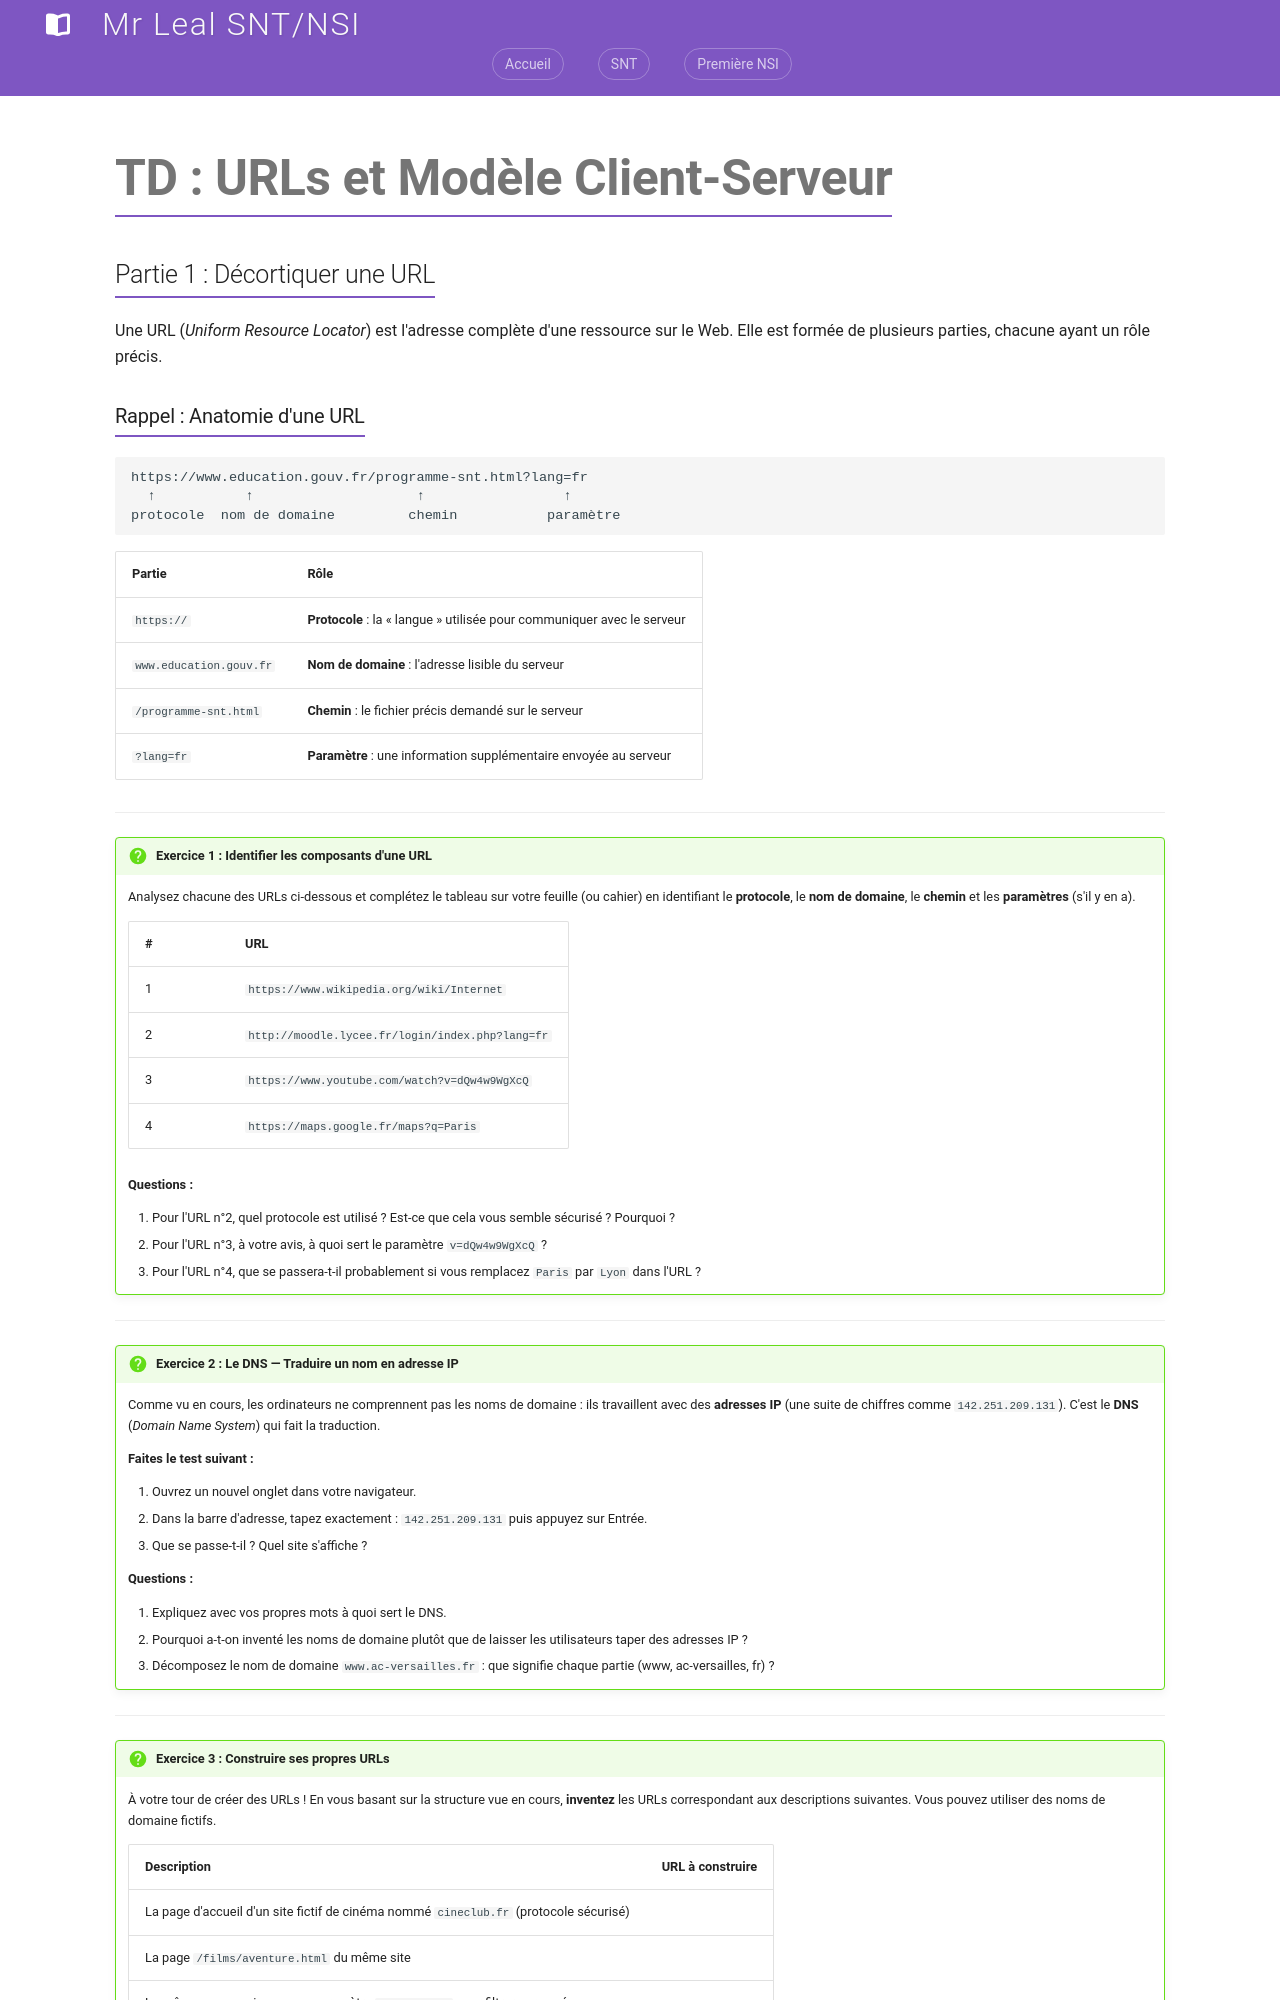

repository: jemangedespatate/projet_mkdocs · page: SNT/Web/tp/tp_url_client_serveur/index.html · generator: mkdocs

# TD : URLs et Modèle Client-Serveur

## Partie 1 : Décortiquer une URL

Une URL (*Uniform Resource Locator*) est l'adresse complète d'une ressource sur le Web. Elle est formée de plusieurs parties, chacune ayant un rôle précis.

### Rappel : Anatomie d'une URL

```
https://www.education.gouv.fr/programme-snt.html?lang=fr
  ↑           ↑                    ↑                 ↑
protocole  nom de domaine         chemin           paramètre
```

| Partie | Rôle |
|---|---|
| `https://` | **Protocole** : la « langue » utilisée pour communiquer avec le serveur |
| `www.education.gouv.fr` | **Nom de domaine** : l'adresse lisible du serveur |
| `/programme-snt.html` | **Chemin** : le fichier précis demandé sur le serveur |
| `?lang=fr` | **Paramètre** : une information supplémentaire envoyée au serveur |

---

!!! question "Exercice 1 : Identifier les composants d'une URL"

    Analysez chacune des URLs ci-dessous et complétez le tableau sur votre feuille (ou cahier) en identifiant le **protocole**, le **nom de domaine**, le **chemin** et les **paramètres** (s'il y en a).

    | # | URL |
    |---|---|
    | 1 | `https://www.wikipedia.org/wiki/Internet` |
    | 2 | `http://moodle.lycee.fr/login/index.php?lang=fr` |
    | 3 | `https://www.youtube.com/watch?v=dQw4w9WgXcQ` |
    | 4 | `https://maps.google.fr/maps?q=Paris` |

    **Questions :**

    1. Pour l'URL n°2, quel protocole est utilisé ? Est-ce que cela vous semble sécurisé ? Pourquoi ?
    2. Pour l'URL n°3, à votre avis, à quoi sert le paramètre `v=dQw4w9WgXcQ` ?
    3. Pour l'URL n°4, que se passera-t-il probablement si vous remplacez `Paris` par `Lyon` dans l'URL ?

---

!!! question "Exercice 2 : Le DNS — Traduire un nom en adresse IP"

    Comme vu en cours, les ordinateurs ne comprennent pas les noms de domaine : ils travaillent avec des **adresses IP** (une suite de chiffres comme `142.251.209.131`). C'est le **DNS** (*Domain Name System*) qui fait la traduction.

    **Faites le test suivant :**

    1. Ouvrez un nouvel onglet dans votre navigateur.
    2. Dans la barre d'adresse, tapez exactement : `142.251.209.131` puis appuyez sur Entrée.
    3. Que se passe-t-il ? Quel site s'affiche ?

    **Questions :**

    1. Expliquez avec vos propres mots à quoi sert le DNS.
    2. Pourquoi a-t-on inventé les noms de domaine plutôt que de laisser les utilisateurs taper des adresses IP ?
    3. Décomposez le nom de domaine `www.ac-versailles.fr` : que signifie chaque partie (www, ac-versailles, fr) ?

---

!!! question "Exercice 3 : Construire ses propres URLs"

    À votre tour de créer des URLs ! En vous basant sur la structure vue en cours, **inventez** les URLs correspondant aux descriptions suivantes. Vous pouvez utiliser des noms de domaine fictifs.

    | Description | URL à construire |
    |---|---|
    | La page d'accueil d'un site fictif de cinéma nommé `cineclub.fr` (protocole sécurisé) | |
    | La page `/films/aventure.html` du même site | |
    | La même page, mais avec un paramètre `?annee=2024` pour filtrer par année | |
    | Une recherche du mot `Matrix` sur un moteur fictif `recherche.fr` via le paramètre `q` | |

    **Défi :** Écrivez également l'URL d'un site de votre choix (réel ou fictif), puis échangez avec votre voisin·e pour qu'il ou elle la décompose.

---
